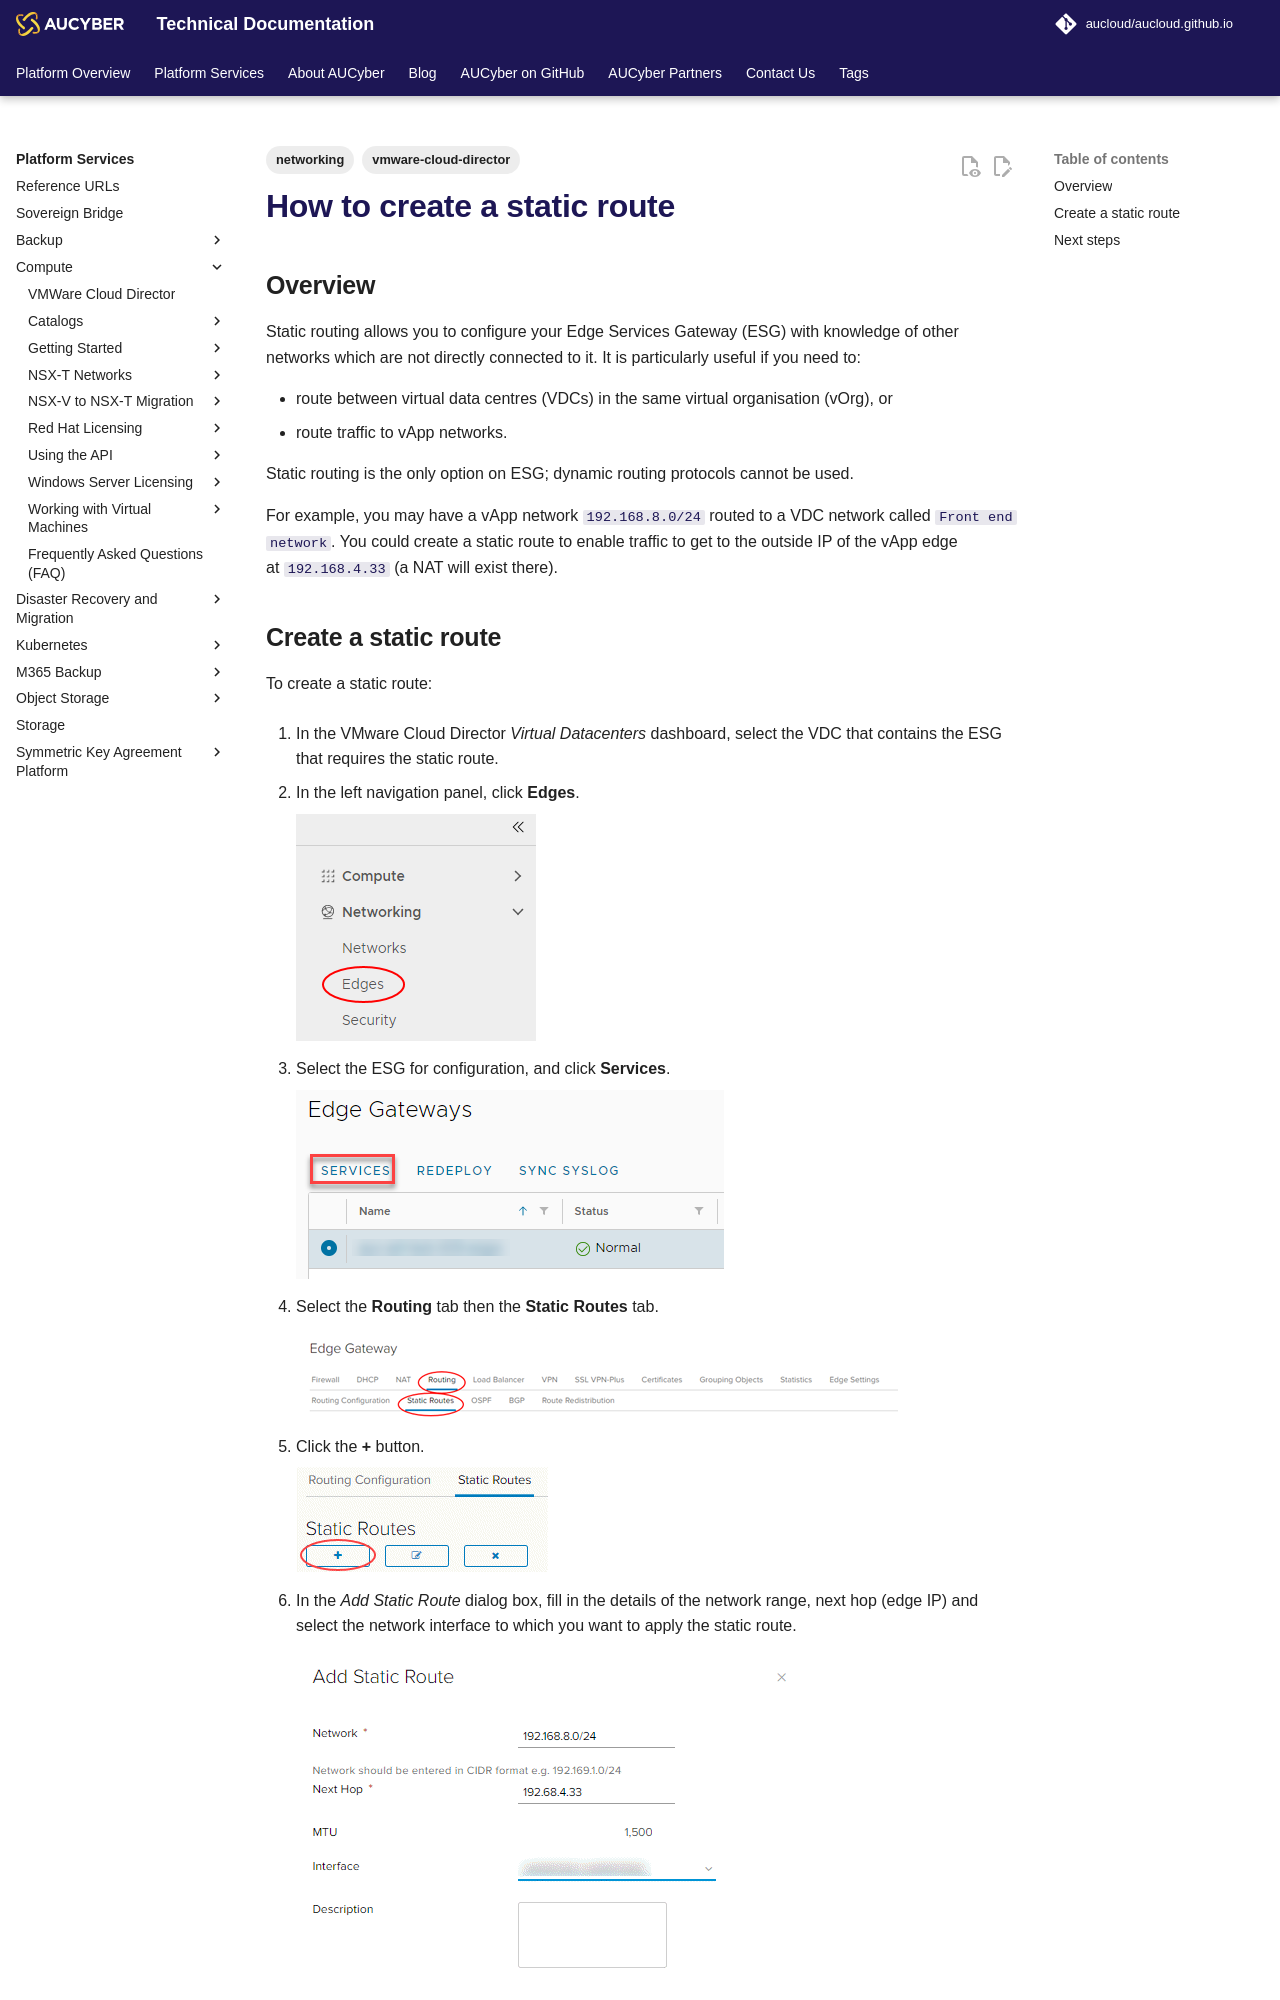

repository: aucloud/aucloud.github.io · page: latest/Platform_Services/Compute/NSX-V_Networks/how_to_create_a_static_route/index.html · generator: mkdocs

---
title: How to create a static route
description: How to create a static route
tags:
    - vmware-cloud-director
    - networking
---

## Overview

Static routing allows you to configure your Edge Services Gateway (ESG) with knowledge of other networks which are not directly connected to it. It is particularly useful if you need to:

- route between virtual data centres (VDCs) in the same virtual organisation (vOrg), or
- route traffic to vApp networks.

Static routing is the only option on ESG; dynamic routing protocols cannot be used.

For example, you may have a vApp network `192.168.8.0/24` routed to a VDC network called `Front end network`. You could create a static route to enable traffic to get to the outside IP of the vApp edge at `192.168.4.33` (a NAT will exist there).
